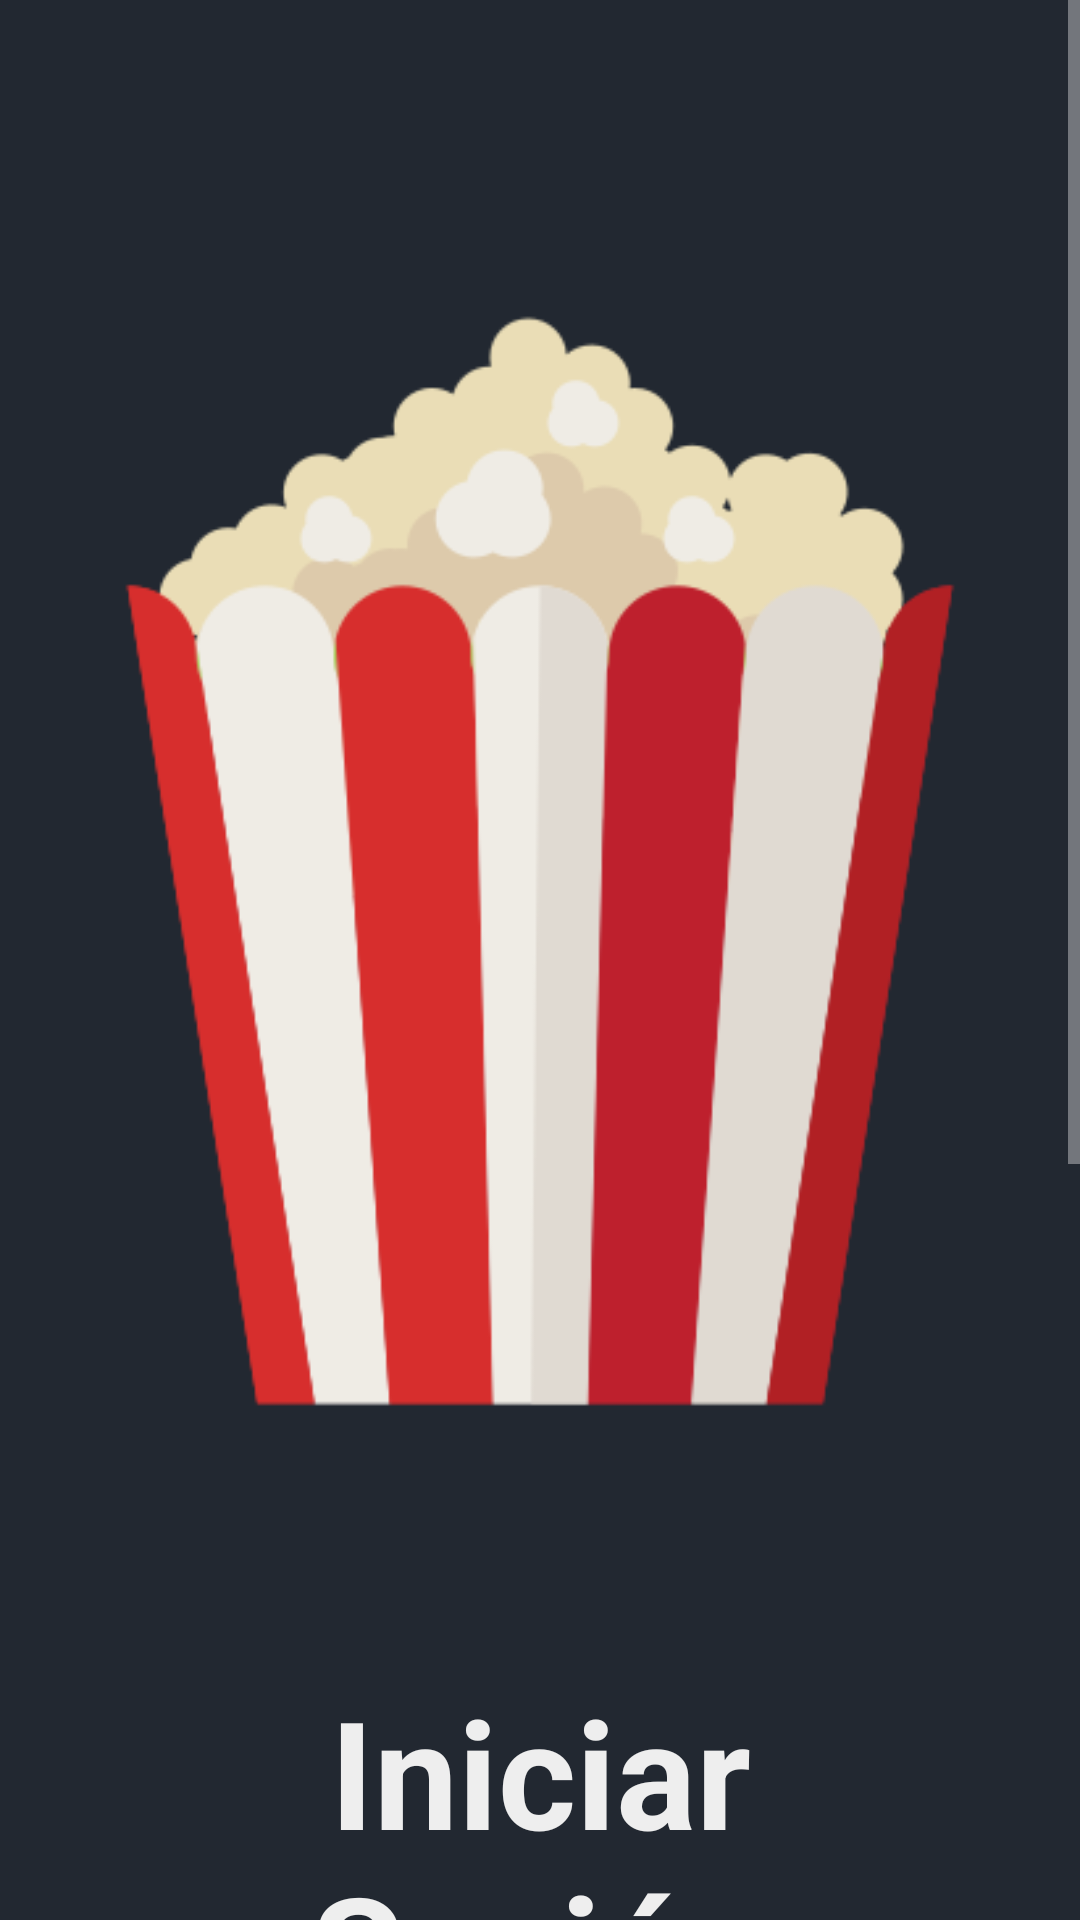

Android layout source for this screen:
<!-- AndroidManifest.xml: application theme Theme.Design.NoActionBar -->
<!-- res/layout/activity_login.xml -->
<?xml version="1.0" encoding="utf-8"?>
<androidx.constraintlayout.widget.ConstraintLayout xmlns:android="http://schemas.android.com/apk/res/android"
    xmlns:app="http://schemas.android.com/apk/res-auto"
    xmlns:tools="http://schemas.android.com/tools"
    android:id="@+id/main"
    android:background="@color/principal"
    android:layout_width="match_parent"
    android:layout_height="match_parent"
    tools:context=".activities.LoginActivity">

    <ScrollView
        android:layout_width="match_parent"
        android:layout_height="match_parent">

        <LinearLayout
            android:layout_width="match_parent"
            android:layout_height="wrap_content"
            android:orientation="vertical" >

            <ImageView
                android:id="@+id/imagenLogo"
                android:layout_width="match_parent"
                android:layout_height="wrap_content"
                android:layout_marginTop="32dp"
                android:contentDescription="@string/logo"
                app:srcCompat="@drawable/logo" />

            <TextView
                android:id="@+id/textoIniciarSesion"
                android:layout_width="match_parent"
                android:layout_height="wrap_content"
                android:text="@string/sign_in"
                android:textSize="50sp"
                android:textColor="@color/texto"
                android:layout_marginTop="15dp"
                android:layout_marginStart="32dp"
                android:layout_marginEnd="32dp"
                android:textAlignment="center"
                android:textStyle="bold"/>

            <EditText
                android:id="@+id/campoUser"
                android:layout_width="match_parent"
                android:layout_height="50dp"
                android:hint="@string/email"
                android:textAlignment="center"
                android:textColor="@color/texto"
                android:textColorHint="@color/pistas"
                android:ems="10"
                android:inputType="text"
                android:background="@drawable/edittext_fondo"
                android:layout_marginTop="32dp"
                android:layout_marginStart="32dp"
                android:layout_marginEnd="32dp"
                android:autofillHints="emailAddress" />

            <EditText
                android:id="@+id/campoPassword"
                android:layout_width="match_parent"
                android:layout_height="50dp"
                android:hint="@string/password"
                android:textAlignment="center"
                android:textColor="@color/texto"
                android:textColorHint="@color/pistas"
                android:ems="10"
                android:inputType="textPassword"
                android:background="@drawable/edittext_fondo"
                android:layout_marginTop="32dp"
                android:layout_marginStart="32dp"
                android:layout_marginEnd="32dp"
                android:autofillHints="password" />

            <TextView
                android:id="@+id/textoOlvidastePassword"
                android:layout_width="match_parent"
                android:layout_height="wrap_content"
                android:text="@string/forgot_password"
                android:textAlignment="center"
                android:textColor="@color/texto"
                android:textSize="16sp"
                android:layout_marginTop="16dp"/>

            <androidx.appcompat.widget.AppCompatButton
                android:id="@+id/botonSiguiente"
                style="@android:style/Widget.Button"
                android:layout_marginTop="64dp"
                android:layout_marginStart="32dp"
                android:layout_marginEnd="32dp"
                android:background="@color/boton"
                android:textSize="18sp"
                android:textStyle="bold"
                android:textColor="@color/texto"
                android:layout_width="match_parent"
                android:layout_height="wrap_content"
                android:text="@string/next" />

            <TextView
                android:id="@+id/textoNoTengoCuenta"
                android:layout_width="match_parent"
                android:layout_height="wrap_content"
                android:text="@string/dont_have_account"
                android:textColor="@color/texto"
                android:textSize="16sp"
                android:textAlignment="center"
                android:layout_marginTop="16dp"/>
            <TextView
                android:id="@+id/textoRegistrateAhora"
                android:layout_width="match_parent"
                android:layout_height="wrap_content"
                android:text="@string/register_now"
                android:textColor="@color/texto"
                android:textStyle="bold"
                android:textSize="16sp"
                android:textAlignment="center"/>
        </LinearLayout>
    </ScrollView>

</androidx.constraintlayout.widget.ConstraintLayout>
<!-- resources referenced by this layout -->
<resources>
  <color name="boton">#00ADB5</color>
  <color name="pistas">#919191</color>
  <color name="principal">#222831</color>
  <color name="texto">#EEEEEE</color>
  <!-- drawable edittext_fondo (drawable) -->
  <?xml version="1.0" encoding="utf-8"?>
  <selector xmlns:android="http://schemas.android.com/apk/res/android">
      <item>
          <shape android:shape="rectangle">
              <solid android:color="@color/fondo"/>
              <corners android:radius="50sp"/>
          </shape>
      </item>
  </selector>
  <!-- drawable logo: png bitmap (drawable, 24952 bytes) -->
  <string name="dont_have_account">No tengo una cuenta</string>
  <string name="email">correo</string>
  <string name="forgot_password">¿Olvidaste la contraseña?</string>
  <string name="logo">Logo</string>
  <string name="next">Siguiente</string>
  <string name="password">contraseña</string>
  <string name="register_now">Regístrate ahora</string>
  <string name="sign_in">Iniciar Sesión</string>
  <color name="fondo">#393E46</color>
</resources>
